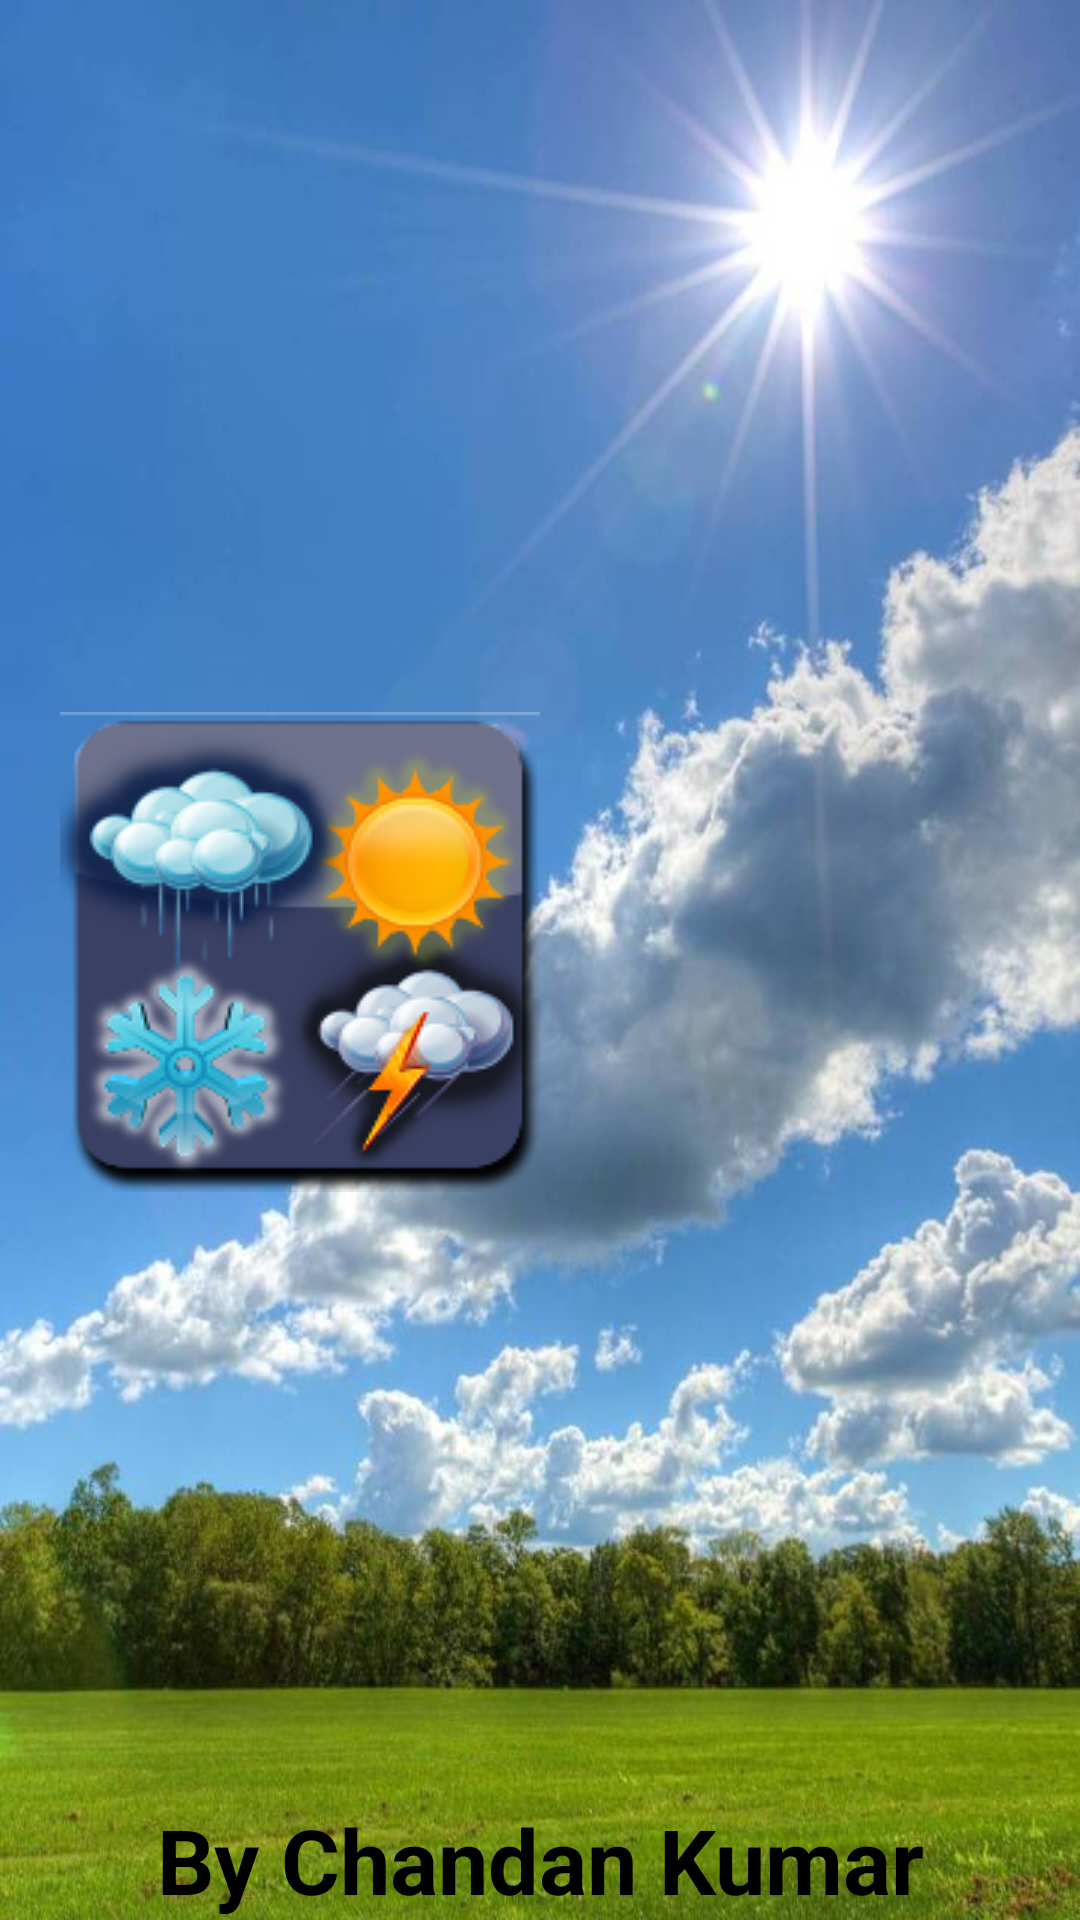

Reconstruct the res/layout file that produces this screen, plus the resources it refers to.
<!-- AndroidManifest.xml: application theme AppTheme -->
<!-- res/layout/navigation_drawer_layout.xml -->
<?xml version="1.0" encoding="utf-8"?>
<RelativeLayout xmlns:android="http://schemas.android.com/apk/res/android"
              android:orientation="vertical"
              android:layout_width="match_parent"
              android:layout_height="300dp"
              android:background="@drawable/skyclearday"
             android:paddingTop="50dp"
              android:paddingLeft="20dp"
  >
<ImageView
    android:layout_width="wrap_content"
    android:layout_height="wrap_content"
    android:src="@drawable/appiconn"
    android:id="@+id/imageView"
    android:layout_above="@+id/textView"
    android:layout_alignParentLeft="true"
    android:layout_alignParentStart="true"
    android:layout_marginBottom="15dp"
    android:layout_alignParentTop="true"/>


    <TextView
        android:id="@+id/textView"
        android:layout_width="match_parent"
        android:layout_height="wrap_content"
        android:text="By Chandan Kumar"

        android:textAlignment="center"
        android:textColor="#000000"
        android:textSize="30dp"
        android:textStyle="bold"
        android:layout_alignParentBottom="true"
        android:layout_centerHorizontal="true"/>


</RelativeLayout>
<!-- resources referenced by this layout -->
<resources>
  <!-- drawable appiconn: png bitmap (drawable, 48956 bytes) -->
  <!-- drawable skyclearday: jpg bitmap (drawable, 66009 bytes) -->
  <style name="AppTheme" parent="Theme.AppCompat.Light.NoActionBar">
          
          <item name="colorPrimary">@color/colorPrimary</item>
          <item name="colorPrimaryDark">@color/colorPrimaryDark</item>
          <item name="colorAccent">@color/colorAccent</item>
      </style>
  <color name="colorPrimary">#607D8B</color>
  <color name="colorPrimaryDark">#455A64</color>
  <color name="colorAccent">#01579B</color>
</resources>
